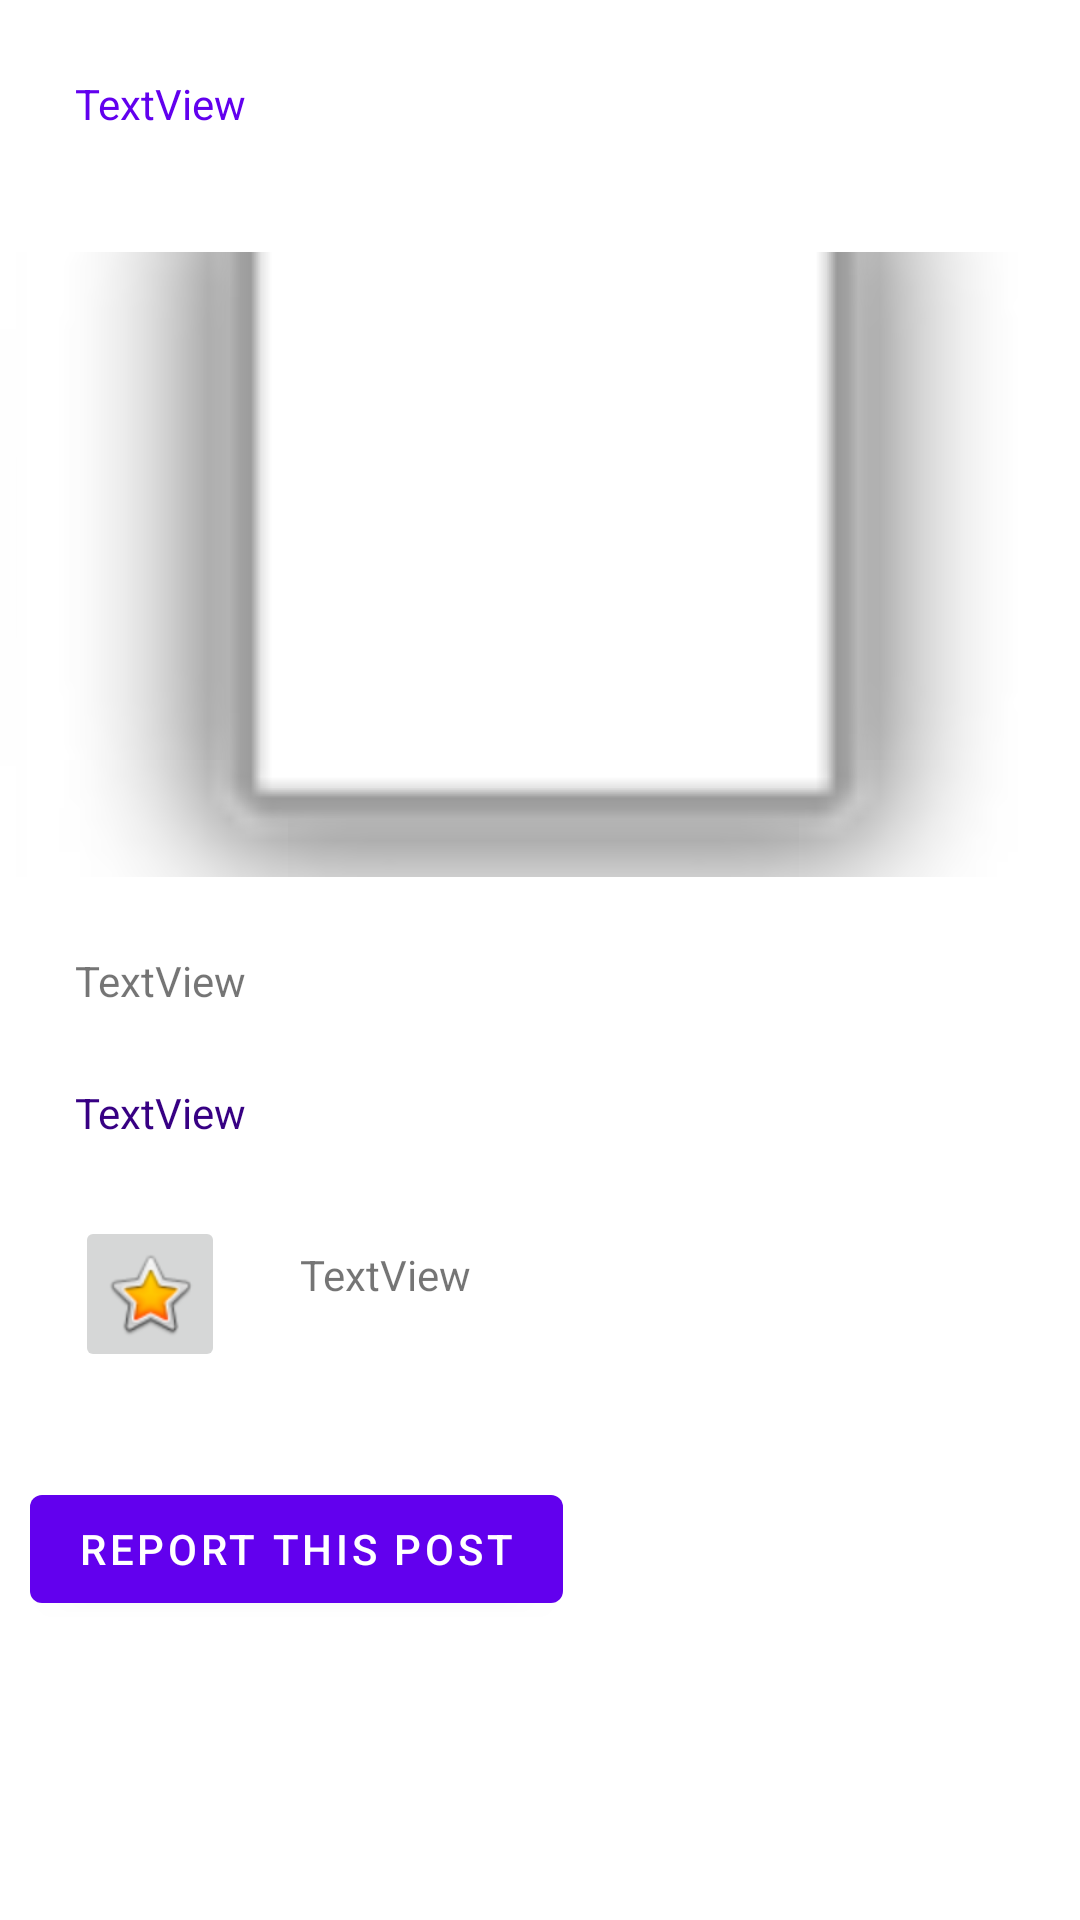

Here is an Android app screen rendered from its layout file. Give the layout XML and the strings, colors and styles it references.
<!-- AndroidManifest.xml: application theme Theme.Scribbler -->
<!-- res/layout/activity_detailed_page.xml -->
<?xml version="1.0" encoding="utf-8"?>
<LinearLayout xmlns:android="http://schemas.android.com/apk/res/android"
    xmlns:app="http://schemas.android.com/apk/res-auto"
    xmlns:tools="http://schemas.android.com/tools"
    android:layout_width="match_parent"
    android:layout_height="match_parent"
    android:orientation="vertical"
    android:layout_margin="10dp"
    android:weightSum="100"
    tools:context=".Detailed_Page">

    <TextView
        android:id="@+id/detail_title"
        android:layout_width="wrap_content"
        android:layout_height="34dp"
        android:layout_marginLeft="25dp"
        android:layout_marginTop="25dp"
        android:text="TextView"
        android:textAlignment="textStart"
        android:textColor="@color/colorPrimary" />

<ImageView
    android:id="@+id/detail_img_post"
    android:layout_width="match_parent"
    android:layout_height="0dp"
    android:layout_weight="70"
    android:scaleType="centerCrop"
    android:layout_marginTop="25dp"
    app:srcCompat="@android:drawable/alert_light_frame" />

<TextView
    android:id="@+id/detail_shortDescription"
    android:layout_width="match_parent"
    android:layout_height="wrap_content"
    android:text="TextView"
    android:textAlignment="textStart"
    android:layout_marginTop="25dp"
    android:layout_marginLeft="25dp" />

    <TextView
        android:id="@+id/detail_detailDescription"
        android:layout_width="match_parent"
        android:layout_height="wrap_content"
        android:layout_marginLeft="25dp"
        android:layout_marginTop="25dp"
        android:text="TextView"
        android:textAlignment="textStart"
        android:textColor="@color/colorPrimaryDark" />

<LinearLayout
    android:layout_width="match_parent"
    android:layout_height="wrap_content"
    android:orientation="horizontal">
    <ImageButton
        android:id="@+id/imageButton"
        android:layout_width="50dp"
        android:layout_height="wrap_content"
        android:adjustViewBounds="false"
        android:layout_margin="25dp"
        app:srcCompat="@android:drawable/btn_star_big_on" />

    <TextView
        android:id="@+id/detail_likeCounts"
        android:layout_width="wrap_content"
        android:layout_height="wrap_content"
        android:text="TextView"
        android:textAlignment="textStart"
        android:layout_marginTop="35dp"
        android:layout_marginLeft="0dp" />


</LinearLayout>

    <Button
        android:layout_width="wrap_content"
        android:layout_height="wrap_content"
        android:text="Report This Post"
        android:layout_margin="10dp" />

</LinearLayout>
<!-- resources referenced by this layout -->
<resources>
  <color name="colorPrimary">#6200EE</color>
  <color name="colorPrimaryDark">#370083</color>
  <style name="Theme.Scribbler" parent="Theme.MaterialComponents.Light.NoActionBar">
          
          <item name="colorPrimary">@color/colorPrimary</item>
          <item name="colorPrimaryDark">@color/colorPrimaryDark</item>
          <item name="colorAccent">@color/colorAccent</item>
      </style>
  <color name="colorAccent">#03DAC5</color>
</resources>
